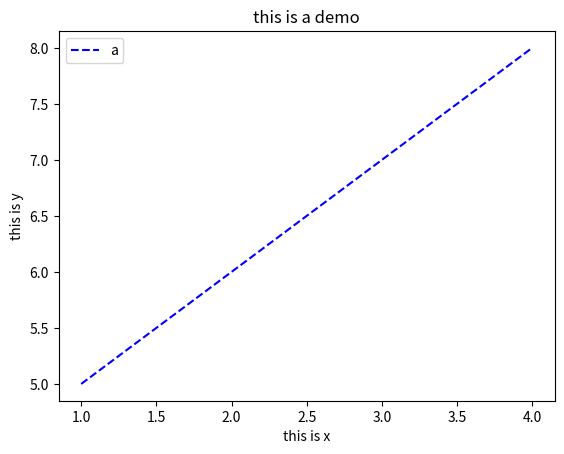

Recreate this plot in Python.
import matplotlib.pyplot as plt
a = [1, 2, 3, 4]
b = [5, 6, 7, 8]

plt.plot(a, b, 'b--', label = 'a')
plt.xlabel('this is x')
plt.ylabel('this is y')
plt.title('this is a demo')
plt.legend()

plt.plot()
plt.show()